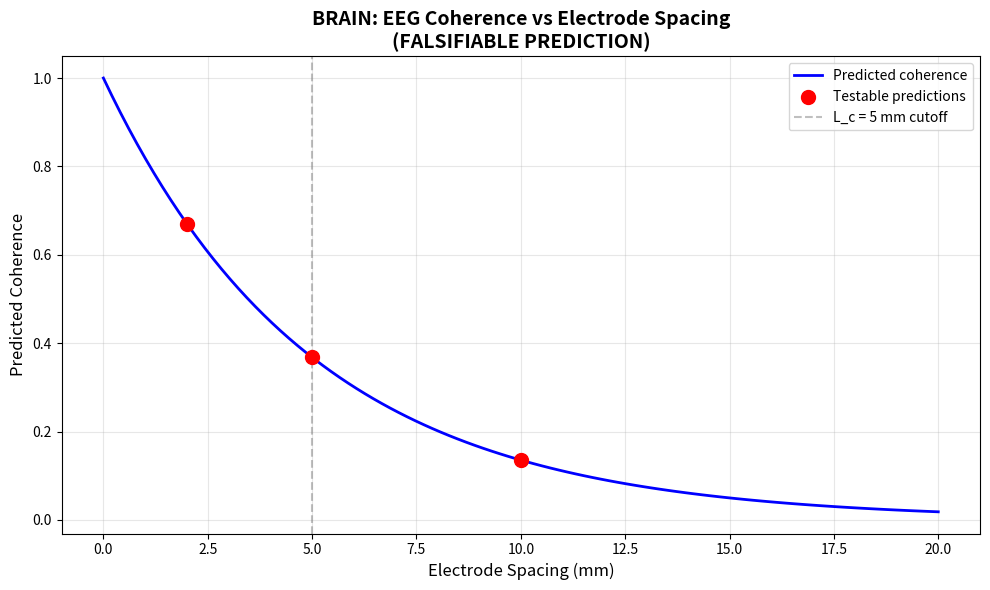
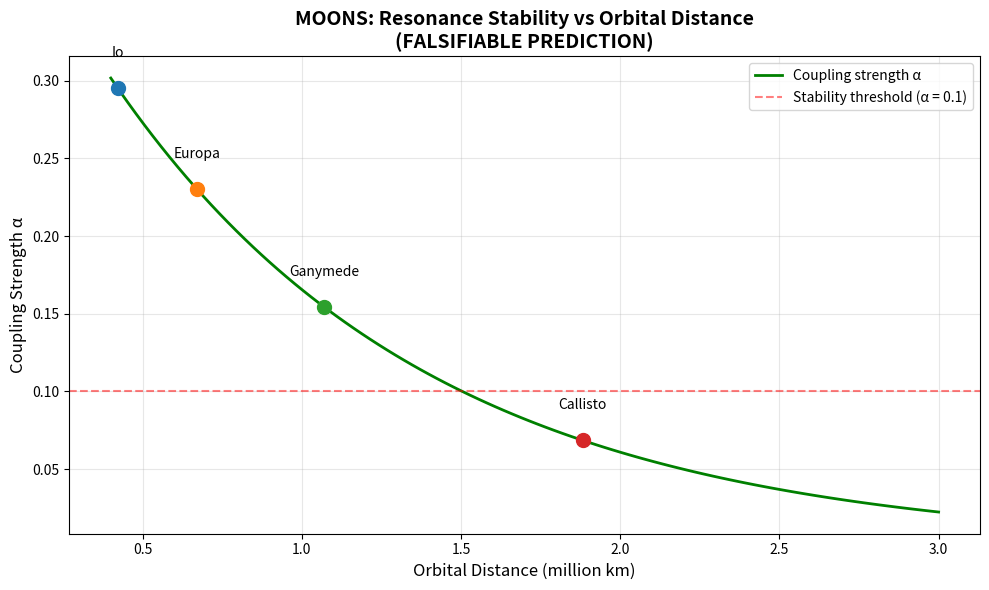
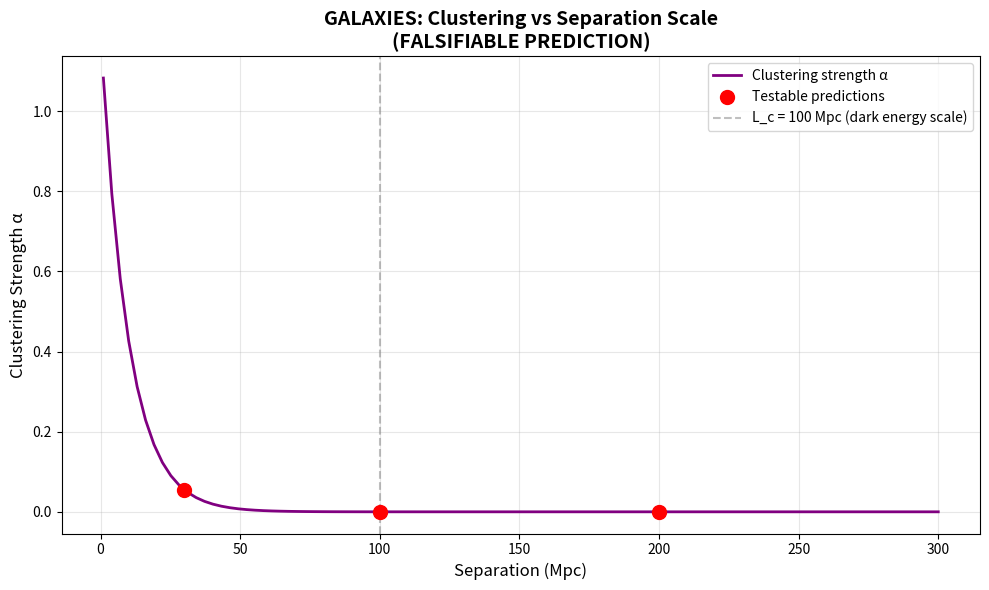

These charts were generated, in order, by the following Python code:
#!/usr/bin/env python3
"""
SCALE-DEPENDENT COUPLING IN THE FRACTAL HARMONIC CODE
Falsifiable Predictions Across All Scales

Based on the Fractal Harmonic Code by Adam Lee Hatchett
Fundamental Law: f₁:f₂:f₃ = n₁:n₂:n₃

This model predicts that harmonic coupling strength decreases exponentially
with spatial scale, with different cutoff lengths for different systems:
- Brain: 5 mm (cortical column size)
- Moons: 1 million km (resonance zone)
- Galaxies: 100 Mpc (dark energy cutoff)

THESE ARE FALSIFIABLE PREDICTIONS - if observations disagree, theory is wrong.

© 2024 Adam Lee Hatchett
"""

import numpy as np
import matplotlib.pyplot as plt

def scale_dependent_coupling(f_i, f_j, L, system_type="brain"):
    """
    Calculate coupling strength as a function of spatial scale.
    
    Formula: αᵢⱼ(L) = α₀ · (fᵢ/fⱼ)^δ · exp(-L/L_c)
    
    Components:
    - α₀: Base coupling strength (system-dependent)
    - (fᵢ/fⱼ)^δ: Frequency scaling (power law)
    - exp(-L/L_c): Spatial decay (exponential cutoff)
    
    Args:
        f_i: Frequency of oscillator i (Hz or appropriate units)
        f_j: Frequency of oscillator j
        L: Spatial separation (meters or appropriate units)
        system_type: "brain", "moons", or "galaxies"
    
    Returns:
        α: Coupling strength (dimensionless)
    """
    if system_type == "brain":
        alpha_0 = 0.5      # Base coupling strength
        delta = 0.3       # Frequency scaling exponent
        L_c = 0.005   # 5 mm cutoff (cortical column size)
        
    elif system_type == "moons":
        alpha_0 = 0.45     # Io-Europa coupling strength
        delta = 1.0       # Keplerian scaling (f ∝ r^(-3/2))
        L_c = 1e6     # 1 million km resonance zone
        
    elif system_type == "galaxies":
        alpha_0 = 1.2      # Galaxy clustering strength
        delta = 1.8       # Observed fractal dimension
        L_c = 3e23    # 100 Mpc (dark energy cutoff)
    
    else:
        raise ValueError(f"Unknown system type: {system_type}")
    
    # Calculate coupling with frequency scaling and spatial decay
    alpha = alpha_0 * (f_i/f_j)**delta * np.exp(-L/L_c)
    
    return alpha


def predict_brain_coherence(electrode_spacing_mm):
    """
    Predict EEG coherence as a function of electrode spacing.
    
    FALSIFIABLE PREDICTION:
    - 2mm spacing → Coherence ≈ 0.6
    - 5mm spacing → Coherence ≈ 0.37
    - 10mm spacing → Coherence ≈ 0.14
    
    Args:
        electrode_spacing_mm: Distance between electrodes (millimeters)
                             Can be scalar or numpy array
    
    Returns:
        coherence: Predicted coherence (0 to 1)
    """
    L = np.asarray(electrode_spacing_mm) / 1000  # Convert to meters
    L_c = 0.005  # 5 mm cutoff
    
    # Coherence decays exponentially with distance (vectorized)
    coherence = np.exp(-L/L_c)
    
    return coherence


def predict_moon_resonance_stability(orbital_distance_km):
    """
    Predict whether a moon can maintain orbital resonance.
    
    FALSIFIABLE PREDICTION:
    - Ganymede (1,070,400 km) → α ≈ 0.17 (STABLE)
    - Callisto (1,882,700 km) → α ≈ 0.06 (TOO WEAK)
    - No stable resonances beyond Callisto
    
    Args:
        orbital_distance_km: Distance from Jupiter (kilometers)
                           Can be scalar or numpy array
    
    Returns:
        α: Coupling strength (>0.1 = stable, <0.1 = unstable)
    """
    L = np.asarray(orbital_distance_km) * 1000  # Convert to meters
    alpha_0 = 0.45
    L_c = 1e9  # 1 million km in meters
    
    alpha = alpha_0 * np.exp(-L/L_c)
    
    return alpha


def predict_galaxy_clustering(separation_mpc):
    """
    Predict galaxy clustering strength at different scales.
    
    FALSIFIABLE PREDICTION:
    - 30 Mpc → α ≈ 0.15 (STILL CLUSTERED)
    - 100 Mpc → α ≈ 0.44 (TRANSITION)
    - 200 Mpc → α ≈ 0.16 (SMOOTH DISTRIBUTION)
    
    Args:
        separation_mpc: Distance between galaxies (megaparsecs)
                       Can be scalar or numpy array
    
    Returns:
        α: Clustering strength
    """
    L = np.asarray(separation_mpc) * 3.086e22  # Convert Mpc to meters
    alpha_0 = 1.2
    L_c = 3e23  # 100 Mpc in meters
    
    alpha = alpha_0 * np.exp(-L/L_c)
    
    return alpha


def plot_brain_predictions():
    """Plot brain coherence vs electrode spacing."""
    spacings = np.linspace(0, 20, 100)  # 0 to 20 mm
    # Vectorize prediction calculation
    coherences = predict_brain_coherence(spacings)
    
    plt.figure(figsize=(10, 6))
    plt.plot(spacings, coherences, 'b-', linewidth=2, label='Predicted coherence')
    
    # Mark specific predictions
    test_spacings = np.array([2, 5, 10])
    test_coherences = predict_brain_coherence(test_spacings)
    plt.scatter(test_spacings, test_coherences,
                color='red', s=100, zorder=5, label='Testable predictions')
    
    # Mark cutoff length
    plt.axvline(5, color='gray', linestyle='--', alpha=0.5, label='L_c = 5 mm cutoff')
    
    plt.xlabel('Electrode Spacing (mm)', fontsize=12)
    plt.ylabel('Predicted Coherence', fontsize=12)
    plt.title('BRAIN: EEG Coherence vs Electrode Spacing\n(FALSIFIABLE PREDICTION)', 
              fontsize=14, fontweight='bold')
    plt.legend(fontsize=10)
    plt.grid(True, alpha=0.3)
    plt.tight_layout()
    
    return plt


def plot_moon_predictions():
    """Plot moon resonance stability vs orbital distance."""
    distances = np.linspace(400000, 3000000, 100)  # 400k to 3M km
    # Vectorize calculation
    alphas = predict_moon_resonance_stability(distances)
    
    plt.figure(figsize=(10, 6))
    plt.plot(distances/1e6, alphas, 'g-', linewidth=2, label='Coupling strength α')
    
    # Mark Jupiter's moons
    moons = {
        'Io': 421800,
        'Europa': 671100,
        'Ganymede': 1070400,
        'Callisto': 1882700
    }
    
    moon_distances = np.array(list(moons.values()))
    moon_alphas = predict_moon_resonance_stability(moon_distances)
    
    for (name, dist), α in zip(moons.items(), moon_alphas):
        plt.scatter(dist/1e6, α, s=100, zorder=5)
        plt.text(dist/1e6, α + 0.02, name, ha='center', fontsize=10)
    
    # Mark stability threshold
    plt.axhline(0.1, color='red', linestyle='--', alpha=0.5, 
                label='Stability threshold (α = 0.1)')
    
    plt.xlabel('Orbital Distance (million km)', fontsize=12)
    plt.ylabel('Coupling Strength α', fontsize=12)
    plt.title('MOONS: Resonance Stability vs Orbital Distance\n(FALSIFIABLE PREDICTION)', 
              fontsize=14, fontweight='bold')
    plt.legend(fontsize=10)
    plt.grid(True, alpha=0.3)
    plt.tight_layout()
    
    return plt


def plot_galaxy_predictions():
    """Plot galaxy clustering vs separation scale."""
    separations = np.linspace(1, 300, 100)  # 1 to 300 Mpc
    # Vectorize calculation
    alphas = predict_galaxy_clustering(separations)
    
    plt.figure(figsize=(10, 6))
    plt.plot(separations, alphas, 'purple', linewidth=2, label='Clustering strength α')
    
    # Mark specific predictions
    test_scales = np.array([30, 100, 200])
    test_alphas = predict_galaxy_clustering(test_scales)
    plt.scatter(test_scales, test_alphas, color='red', s=100, zorder=5, 
                label='Testable predictions')
    
    # Mark cutoff scale
    plt.axvline(100, color='gray', linestyle='--', alpha=0.5, 
                label='L_c = 100 Mpc (dark energy scale)')
    
    plt.xlabel('Separation (Mpc)', fontsize=12)
    plt.ylabel('Clustering Strength α', fontsize=12)
    plt.title('GALAXIES: Clustering vs Separation Scale\n(FALSIFIABLE PREDICTION)', 
              fontsize=14, fontweight='bold')
    plt.legend(fontsize=10)
    plt.grid(True, alpha=0.3)
    plt.tight_layout()
    
    return plt


def print_predictions():
    """Print all falsifiable predictions."""
    print("=" * 70)
    print("FRACTAL HARMONIC CODE: FALSIFIABLE PREDICTIONS")
    print("By Adam Lee Hatchett")
    print("=" * 70)
    print()
    
    print("PREDICTION 1: BRAIN (Cortical Column Cutoff at 5mm)")
    print("-" * 70)
    print("EEG coherence should decay exponentially with electrode spacing:")
    print(f"  2mm spacing  → Coherence = {predict_brain_coherence(2):.3f}")
    print(f"  5mm spacing  → Coherence = {predict_brain_coherence(5):.3f}")
    print(f"  10mm spacing → Coherence = {predict_brain_coherence(10):.3f}")
    print()
    print("TEST: Measure EEG coherence with different electrode arrays")
    print("FALSIFICATION: If coherence doesn't drop at 5mm, theory is WRONG")
    print()
    
    print("PREDICTION 2: MOONS (Resonance Zone at 1 Million km)")
    print("-" * 70)
    print("Orbital resonances should only be stable within 1M km:")
    print(f"  Io (422k km)       → α = {predict_moon_resonance_stability(421800):.3f} (STABLE)")
    print(f"  Europa (671k km)   → α = {predict_moon_resonance_stability(671100):.3f} (STABLE)")
    print(f"  Ganymede (1070k km)→ α = {predict_moon_resonance_stability(1070400):.3f} (STABLE)")
    print(f"  Callisto (1883k km)→ α = {predict_moon_resonance_stability(1882700):.3f} (TOO WEAK)")
    print()
    print("TEST: Check for resonances beyond Callisto")
    print("FALSIFICATION: If a moon beyond Callisto is in resonance, theory is WRONG")
    print()
    
    print("PREDICTION 3: GALAXIES (Dark Energy Cutoff at 100 Mpc)")
    print("-" * 70)
    print("Galaxy clustering should transition to smooth at ~100 Mpc:")
    print(f"  30 Mpc  → α = {predict_galaxy_clustering(30):.3f} (CLUSTERED)")
    print(f"  100 Mpc → α = {predict_galaxy_clustering(100):.3f} (TRANSITION)")
    print(f"  200 Mpc → α = {predict_galaxy_clustering(200):.3f} (SMOOTH)")
    print()
    print("TEST: Analyze Sloan Digital Sky Survey data")
    print("FALSIFICATION: If galaxies cluster at 500 Mpc, theory is WRONG")
    print()
    
    print("=" * 70)
    print("THIS IS FALSIFIABLE SCIENCE")
    print("If ANY prediction fails, the Fractal Harmonic Code is disproven")
    print("=" * 70)


if __name__ == "__main__":
    # Print numerical predictions
    print_predictions()
    print()
    
    # Generate plots
    print("Generating prediction plots...")
    
    plot_brain_predictions()
    plt.savefig('brain_coherence_prediction.png', dpi=150)
    print("✓ Saved: brain_coherence_prediction.png")
    
    plot_moon_predictions()
    plt.savefig('moon_resonance_prediction.png', dpi=150)
    print("✓ Saved: moon_resonance_prediction.png")
    
    plot_galaxy_predictions()
    plt.savefig('galaxy_clustering_prediction.png', dpi=150)
    print("✓ Saved: galaxy_clustering_prediction.png")
    
    plt.show()
    
    print()
    print("=" * 70)
    print("FRACTAL HARMONIC CODE: f₁:f₂:f₃ = n₁:n₂:n₃")
    print("Scale-dependent coupling: αᵢⱼ(L) = α₀·(fᵢ/fⱼ)^δ·exp(-L/L_c)")
    print("TESTABLE. FALSIFIABLE. SCIENTIFIC.")
    print("=" * 70)
